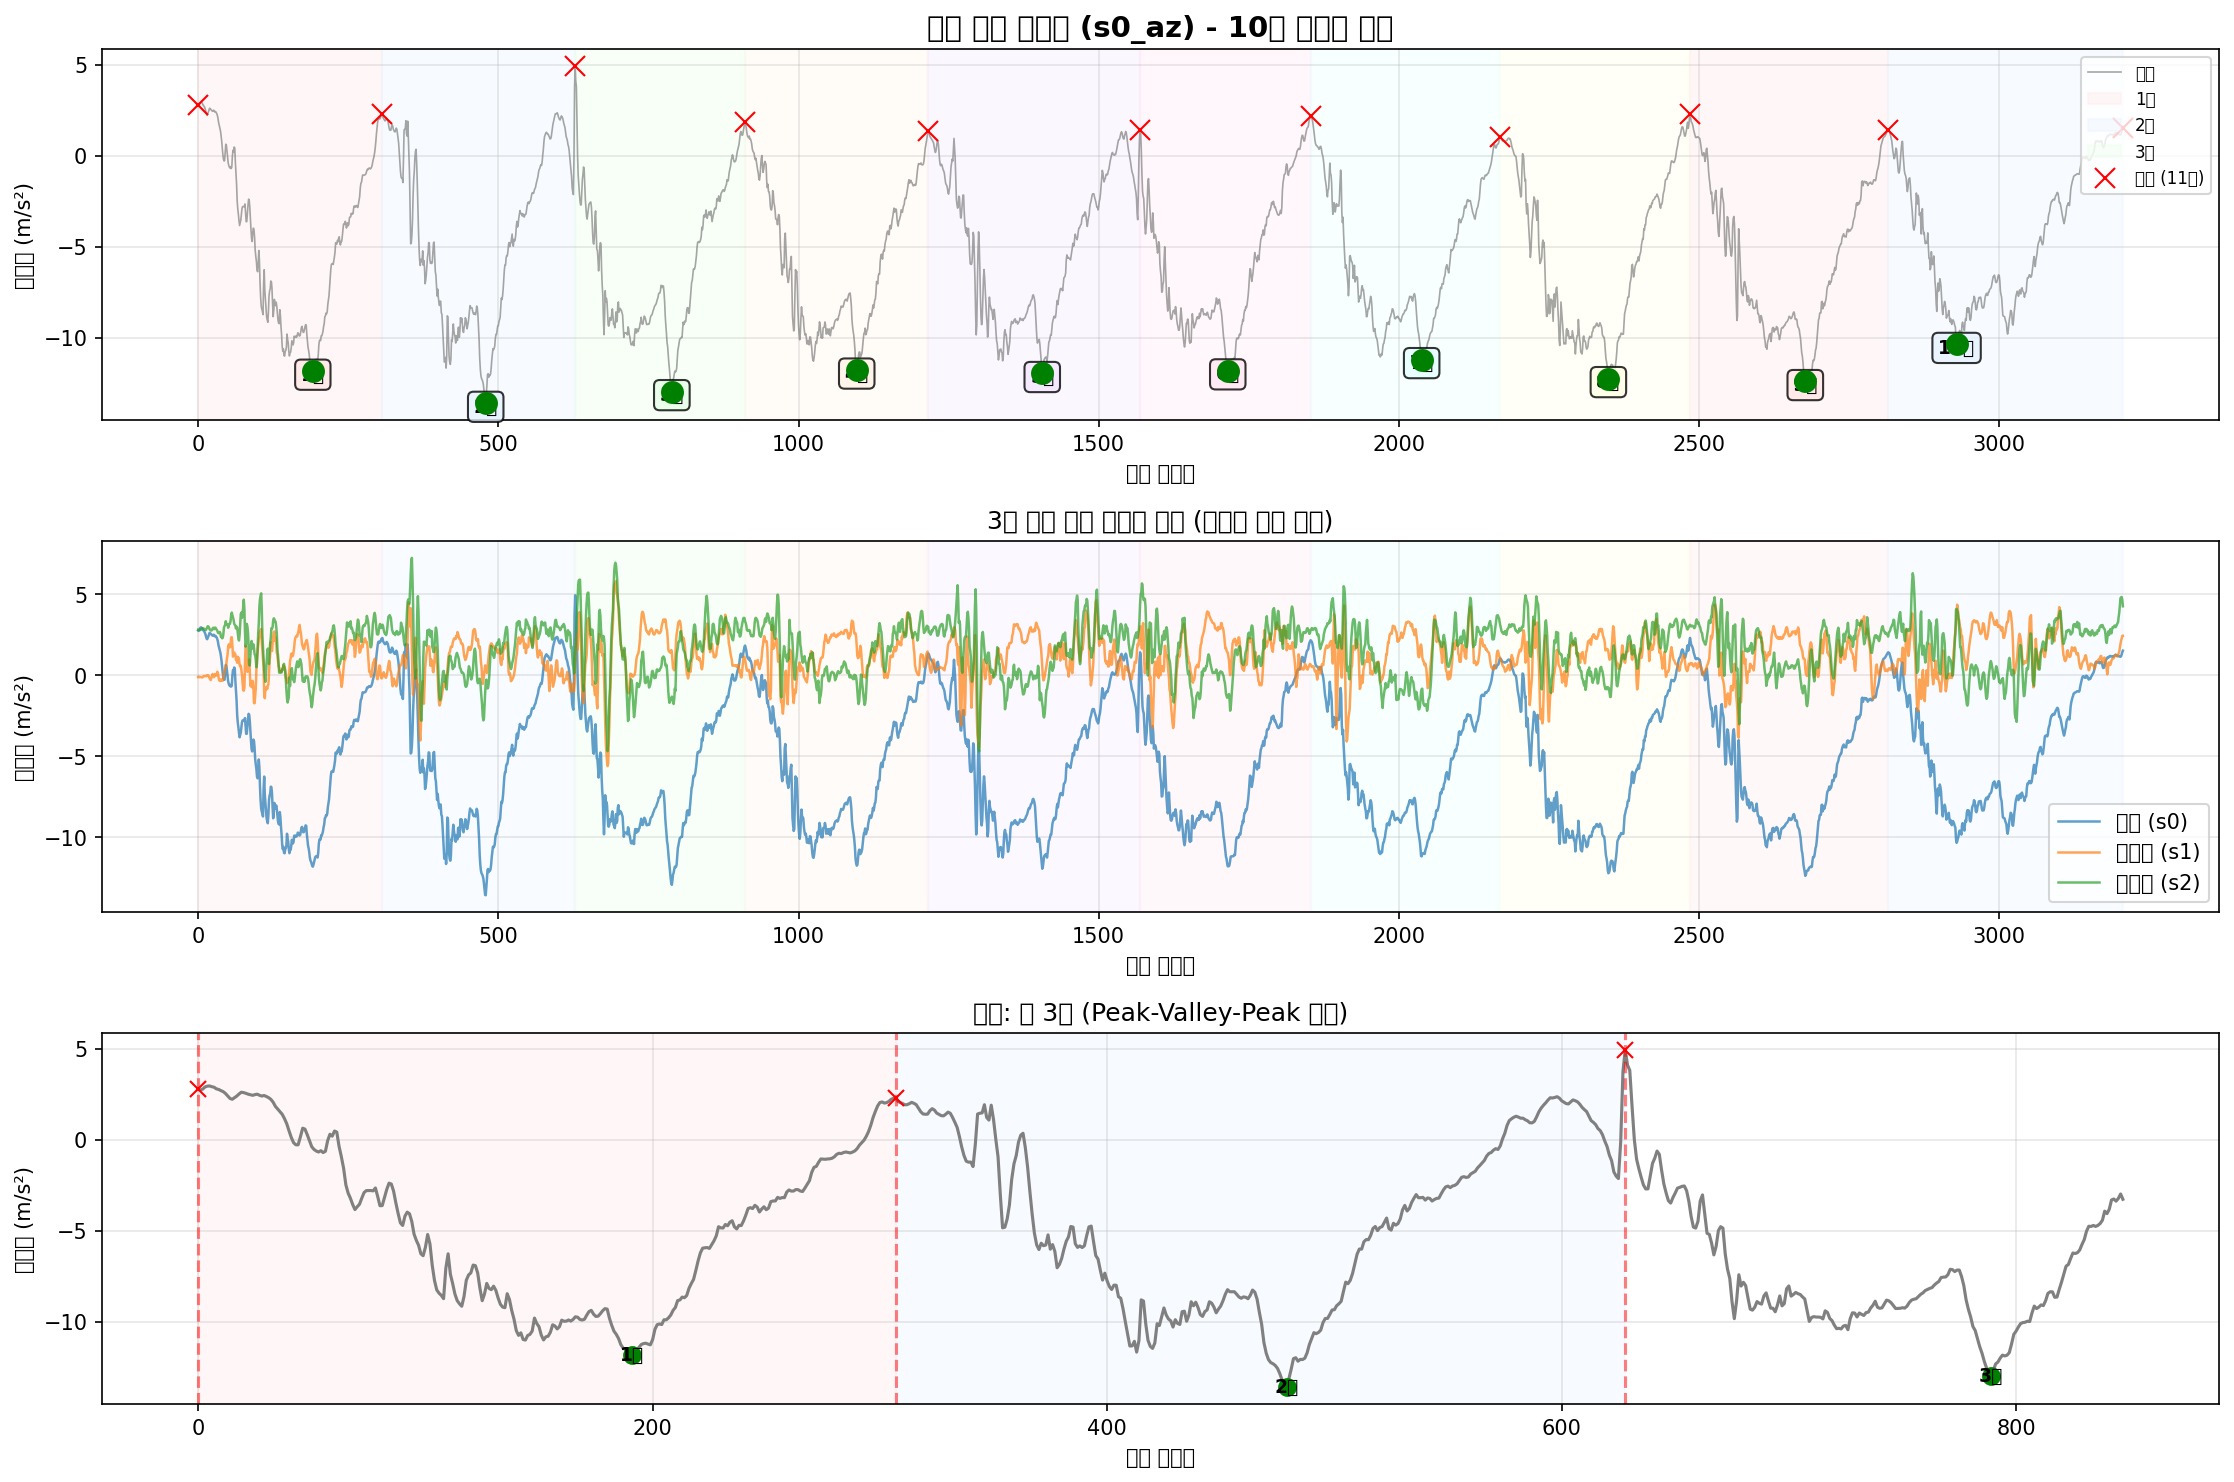

The file beside this chart, header and first rows:
timestamp, seq, millis, q0, q1, q2, s0_ax, s0_ay, s0_az, s0_gx, s0_gy, s0_gz, s1_ax, s1_ay, s1_az, s1_gx, s1_gy, s1_gz, s2_ax, s2_ay, s2_az, s2_gx, s2_gy, s2_gz
2025-10-19T16:12:50.386, 149282, 1412631, 0, 0, 0, -9.456, -0.7145, 2.764, -0.02973, -0.009209, 0.04525, -10.09, 6.527, -0.1066, 0.03184, -0.0132, -0.01569, 11.01, 7.108, 2.813, -0.005441, -0.008962, -0.007562
2025-10-19T16:12:50.394, 149283, 1412640, 0, 0, 0, -9.458, -0.748, 2.736, -0.0268, -0.002814, 0.04738, -10.09, 6.635, -0.08263, 0.0457, -0.0084, -0.01063, 11.04, 6.952, 2.806, -0.005707, -0.01029, -0.003831
2025-10-19T16:12:50.407, 149284, 1412649, 0, 0, 0, -9.408, -0.7744, 2.784, -0.02787, 0.002515, 0.04632, -10.11, 6.707, -0.1185, 0.04783, -0.003604, -0.003969, 11.07, 6.983, 2.816, 0.007349, -0.004699, -0.003298
2025-10-19T16:12:50.412, 149285, 1412658, 0, 0, 0, -9.374, -0.7672, 2.901, -0.02334, 0.004914, 0.03912, -10.12, 6.683, -0.1114, 0.03158, 0.0001263, -0.00317, 11.07, 7.069, 2.837, 0.04359, 0.001963, -0.007295
2025-10-19T16:12:50.421, 149286, 1412667, 0, 0, 0, -9.367, -0.7552, 2.946, -0.01215, 0.001183, 0.03459, -10.16, 6.625, -0.1114, 0.002531, 0.002258, -0.008499, 11.07, 7.086, 2.796, 0.06491, 0.00143, -0.00623
2025-10-19T16:12:50.430, 149287, 1412676, 0, 0, 0, -9.413, -0.7552, 2.958, -0.0004212, -0.002547, 0.03379, -10.15, 6.58, -0.1209, -0.00946, 0.0001263, -0.0133, 11.07, 7.12, 2.832, 0.06411, -0.003899, -0.002766
2025-10-19T16:12:50.439, 149288, 1412685, 0, 0, 0, -9.427, -0.76, 2.918, 0.009438, -0.002814, 0.03806, -10.14, 6.542, -0.1257, -0.005996, -0.0004066, -0.01783, 11.08, 7.18, 2.871, 0.07183, -0.006297, -0.004897
2025-10-19T16:12:50.448, 149289, 1412694, 0, 0, 0, -9.396, -0.7744, 2.889, 0.01717, -0.001215, 0.04259, -10.17, 6.515, -0.1377, -0.003864, 0.003057, -0.02529, 11.08, 7.191, 2.906, 0.09741, -0.0001688, -0.004897
2025-10-19T16:12:50.457, 149290, 1412703, 0, 0, 0, -9.384, -0.8031, 2.798, 0.02143, -0.00388, 0.04632, -10.22, 6.494, -0.08981, -0.01239, 0.006788, -0.03568, 11.07, 7.22, 2.892, 0.09502, 0.004894, 0.004162
2025-10-19T16:12:50.466, 149291, 1412712, 0, 0, 0, -9.391, -0.8127, 2.767, 0.01956, -0.008676, 0.04685, -10.26, 6.405, -0.08023, -0.01026, 0.00359, -0.04127, 11.07, 7.393, 2.899, 0.103, 0.002229, 0.01535
2025-10-19T16:12:50.475, 149292, 1412721, 0, 0, 0, -9.391, -0.8175, 2.702, 0.0137, -0.01241, 0.04659, -10.31, 6.302, -0.04193, -0.007328, -0.003338, -0.04714, 11.06, 7.462, 2.856, 0.1235, 0.004361, 0.02095
2025-10-19T16:12:50.484, 149293, 1412730, 0, 0, 0, -9.441, -0.8151, 2.647, 0.004642, -0.01347, 0.04738, -10.36, 6.264, -0.04193, -0.0009329, -0.006269, -0.05566, 11.05, 7.51, 2.804, 0.1089, 0.007292, 0.02761
2025-10-19T16:12:50.493, 149294, 1412739, 0, 0, 0, -9.437, -0.8079, 2.547, -0.005484, -0.01427, 0.04738, -10.33, 6.295, -0.04911, 0.01879, -0.003338, -0.05993, 11.07, 7.527, 2.825, 0.08063, 0.0003642, 0.03774
2025-10-19T16:12:50.502, 149295, 1412748, 0, 0, 0, -9.427, -0.772, 2.413, -0.01374, -0.0164, 0.04552, -10.33, 6.345, -0.0539, 0.03984, 0.003324, -0.06499, 11.06, 7.579, 2.794, 0.0737, -0.01269, 0.04893
2025-10-19T16:12:50.511, 149296, 1412757, 0, 0, 0, -9.408, -0.748, 2.274, -0.02227, -0.0204, 0.04392, -10.32, 6.338, -0.06108, 0.0425, 0.01638, -0.07378, 11.07, 7.584, 2.875, 0.0737, -0.01776, 0.05745
2025-10-19T16:12:50.527, 149297, 1412766, 0, 0, 0, -9.329, -0.7313, 2.226, -0.0276, -0.02546, 0.04365, -10.36, 6.278, 0.001168, 0.03237, 0.03237, -0.08604, 11.07, 7.484, 2.962, 0.08569, -0.02468, 0.06998
2025-10-19T16:12:50.530, 149298, 1412775, 0, 0, 0, -9.281, -0.7265, 2.312, -0.0284, -0.02493, 0.04552, -10.43, 6.257, 0.001168, 0.01905, 0.05555, -0.09483, 11.13, 7.438, 3.031, 0.08409, -0.02175, 0.0881
2025-10-19T16:12:50.540, 149299, 1412784, 0, 0, 0, -9.276, -0.7504, 2.403, -0.0252, -0.01694, 0.04712, -10.48, 6.237, -0.0108, -0.005996, 0.0798, -0.1018, 11.19, 7.455, 3.014, 0.1041, -0.01509, 0.1017
2025-10-19T16:12:50.547, 149300, 1412793, 0, 0, 0, -9.322, -0.7456, 2.518, -0.01854, -0.008143, 0.04818, -10.46, 6.166, -0.09939, -0.03691, 0.09952, -0.114, 11.13, 7.385, 2.952, 0.1331, -0.008163, 0.1129
2025-10-19T16:12:50.558, 149301, 1412802, 0, 0, 0, -9.425, -0.7576, 2.614, -0.007882, -0.0004156, 0.04792, -10.44, 6.063, -0.1736, -0.0878, 0.1142, -0.1244, 11.07, 7.333, 2.839, 0.1424, -0.008163, 0.1313
2025-10-19T16:12:50.567, 149302, 1412811, 0, 0, 0, -9.571, -0.7839, 2.592, 0.001711, 0.006779, 0.04499, -10.46, 6.111, -0.2598, -0.1419, 0.1339, -0.1276, 11.13, 7.395, 2.787, 0.1454, -0.004432, 0.1523
2025-10-19T16:12:50.575, 149303, 1412820, 0, 0, 0, -9.746, -0.7839, 2.554, 0.0113, 0.01957, 0.04152, -10.42, 6.194, -0.2933, -0.1877, 0.1499, -0.1287, 11.19, 7.345, 2.799, 0.1464, 0.00596, 0.1643
2025-10-19T16:12:50.584, 149304, 1412830, 0, 0, 0, -9.906, -0.7337, 2.506, 0.01956, 0.03982, 0.03673, -10.31, 6.221, -0.1736, -0.2202, 0.1467, -0.1268, 11.13, 7.261, 2.763, 0.1627, 0.005427, 0.1712
2025-10-19T16:12:50.595, 149305, 1412839, 0, 0, 0, -9.994, -0.6403, 2.472, 0.02409, 0.05661, 0.03619, -10.17, 6.139, -0.04193, -0.2125, 0.123, -0.1276, 10.99, 7.191, 2.789, 0.1619, 0.01129, 0.1734
2025-10-19T16:12:50.605, 149306, 1412848, 0, 0, 0, -10.03, -0.5733, 2.444, 0.02862, 0.0718, 0.03832, -10.1, 6.008, 0.07539, -0.2008, 0.09792, -0.1225, 10.85, 7.067, 2.878, 0.1606, 0.01635, 0.1742
2025-10-19T16:12:50.615, 149307, 1412857, 0, 0, 0, -9.968, -0.5373, 2.482, 0.04035, 0.08459, 0.03966, -10.17, 6.065, -0.008409, -0.1861, 0.08912, -0.1007, 10.91, 6.919, 2.938, 0.1486, 0.01875, 0.1808
2025-10-19T16:12:50.625, 149308, 1412866, 0, 0, 0, -9.889, -0.5613, 2.506, 0.06007, 0.1027, 0.04099, -10.2, 6.288, -0.1209, -0.1544, 0.08646, -0.05247, 11.09, 6.705, 2.883, 0.1281, 0.02381, 0.1819
2025-10-19T16:12:50.631, 149309, 1412875, 0, 0, 0, -9.872, -0.5278, 2.446, 0.08538, 0.1397, 0.03912, -10.08, 6.563, -0.08502, -0.1384, 0.06914, 0.007755, 11.12, 6.49, 2.849, 0.1267, 0.02968, 0.172
2025-10-19T16:12:50.640, 149310, 1412884, 0, 0, 0, -9.911, -0.4727, 2.403, 0.1144, 0.1944, 0.03379, -10.02, 6.767, 0.06821, -0.1323, 0.04516, 0.05945, 11.1, 6.339, 2.945, 0.1305, 0.03341, 0.1568
2025-10-19T16:12:50.647, 149311, 1412893, 0, 0, 0, -10, -0.4224, 2.434, 0.1477, 0.2562, 0.0266, -9.989, 6.747, 0.04187, -0.1355, 0.03716, 0.1016, 11.04, 6.16, 2.938, 0.131, 0.0398, 0.1377
2025-10-19T16:12:50.656, 149312, 1412902, 0, 0, 0, -10.15, -0.42, 2.379, 0.1816, 0.3207, 0.01781, -9.651, 6.719, -0.02517, -0.1278, 0.01745, 0.141, 10.84, 5.865, 2.859, 0.1582, 0.04087, 0.1214
2025-10-19T16:12:50.667, 149313, 1412911, 0, 0, 0, -10.36, -0.4871, 2.317, 0.2106, 0.3961, 0.01061, -9.484, 6.544, 0.1065, -0.1347, -0.02785, 0.1815, 10.67, 5.834, 2.813, 0.2048, 0.02781, 0.1115
2025-10-19T16:12:50.674, 149314, 1412920, 0, 0, 0, -10.55, -0.5876, 2.221, 0.2375, 0.4859, 0.006349, -9.665, 6.379, 0.2166, -0.1752, -0.04544, 0.2263, 10.72, 6.069, 2.739, 0.249, 0.01928, 0.1001
2025-10-19T16:12:50.685, 149315, 1412929, 0, 0, 0, -10.68, -0.6954, 2.065, 0.2599, 0.5813, 0.006616, -9.922, 6.376, 0.14, -0.2285, -0.03345, 0.2793, 10.93, 6.313, 2.629, 0.2488, 0.01076, 0.0849
2025-10-19T16:12:50.693, 149316, 1412938, 0, 0, 0, -10.66, -0.7792, 1.836, 0.2724, 0.6729, 0.005816, -10.07, 6.47, -0.1401, -0.2575, -0.04411, 0.3467, 11.08, 6.478, 2.598, 0.1997, -0.001235, 0.06412
2025-10-19T16:12:50.701, 149317, 1412947, 0, 0, 0, -10.59, -0.8294, 1.692, 0.2724, 0.7499, 0.003951, -10.19, 6.652, -0.3149, -0.2586, -0.08328, 0.428, 11.27, 6.593, 2.619, 0.1363, -0.01003, 0.03374
2025-10-19T16:12:50.710, 149318, 1412956, 0, 0, 0, -10.54, -0.8486, 1.555, 0.2631, 0.812, 0.001553, -10.19, 6.712, -0.3412, -0.2618, -0.1518, 0.4948, 11.36, 6.758, 2.677, 0.1089, 0.007825, 0.009492
2025-10-19T16:12:50.719, 149319, 1412965, 0, 0, 0, -10.59, -0.9108, 1.4, 0.2474, 0.8733, -0.001112, -10.13, 6.494, -0.358, -0.2714, -0.2333, 0.5348, 11.29, 6.591, 2.605, 0.09315, 0.05126, 0.0001656
2025-10-19T16:12:50.728, 149320, 1412974, 0, 0, 0, -10.73, -0.9683, 1.16, 0.2293, 0.9445, -0.001378, -10.15, 6.046, -0.255, -0.2783, -0.2775, 0.5814, 11.07, 6.698, 2.363, 0.0673, 0.06591, 0.01749
2025-10-19T16:12:50.737, 149321, 1412983, 0, 0, 0, -10.81, -1.007, 0.8755, 0.2058, 1.018, 0.003152, -10.24, 5.84, -0.2933, -0.2602, -0.2655, 0.6486, 11.05, 6.95, 2.411, 0.06277, 0.05632, 0.04626
2025-10-19T16:12:50.746, 149322, 1412992, 0, 0, 0, -10.79, -0.9731, 0.4876, 0.1781, 1.081, 0.01088, -10.31, 5.818, -0.3388, -0.2306, -0.245, 0.7165, 11.05, 7.17, 2.284, 0.08196, 0.05366, 0.06598
2025-10-19T16:12:50.755, 149323, 1413001, 0, 0, 0, -10.73, -0.8917, 0.1213, 0.1392, 1.134, 0.02021, -10.41, 5.907, -0.334, -0.2141, -0.2557, 0.7621, 11.01, 7.51, 2.318, 0.07956, 0.05339, 0.08064
2025-10-19T16:12:50.764, 149324, 1413010, 0, 0, 0, -10.64, -0.8414, -0.1612, 0.08218, 1.193, 0.0282, -10.52, 5.83, -0.1353, -0.1581, -0.3207, 0.8138, 10.96, 7.874, 2.552, 0.03879, 0.04433, 0.09742
2025-10-19T16:12:50.775, 149325, 1413019, 0, 0, 0, -10.66, -0.8701, -0.2762, 0.0169, 1.285, 0.03326, -10.59, 5.622, 0.1496, -0.1086, -0.4366, 0.8535, 10.95, 7.991, 2.942, -0.05047, 0.0398, 0.1052
2025-10-19T16:12:50.782, 149326, 1413028, 0, 0, 0, -10.74, -0.9276, -0.2762, -0.05345, 1.424, 0.04206, -10.7, 5.443, 0.2885, -0.0497, -0.5592, 0.8892, 10.99, 8.24, 3.045, -0.1437, 0.02888, 0.1219
2025-10-19T16:12:50.791, 149327, 1413037, 0, 0, 0, -10.67, -1.09, 0.1644, -0.135, 1.576, 0.05618, -10.96, 5.325, 0.413, 0.02678, -0.681, 0.9409, 11.12, 8.223, 3.115, -0.217, 0.005427, 0.1483
2025-10-19T16:12:50.800, 149328, 1413046, 0, 0, 0, -10.66, -1.272, 0.636, -0.2061, 1.678, 0.07217, -11.09, 5.268, 0.4968, 0.107, -0.7755, 1.004, 11.27, 8.173, 3.337, -0.2823, 0.00969, 0.1758
2025-10-19T16:12:50.809, 149329, 1413055, 0, 0, 0, -10.76, -1.347, 0.5858, -0.2533, 1.756, 0.09375, -11.15, 5.304, 0.7075, 0.1915, -0.8459, 1.061, 11.15, 8.348, 3.155, -0.274, 0.007292, 0.2072
2025-10-19T16:12:50.821, 149330, 1413064, 0, 0, 0, -10.81, -1.399, 0.2817, -0.2866, 1.83, 0.1204, -11.03, 5.402, 1.05, 0.3308, -0.9834, 1.096, 11.1, 8.515, 3.141, -0.3044, -0.003366, 0.232
2025-10-19T16:12:50.831, 149331, 1413073, 0, 0, 0, -10.6, -1.409, -0.04871, -0.3135, 1.908, 0.1505, -10.91, 5.433, 1.284, 0.4936, -1.137, 1.128, 10.94, 8.614, 3.155, -0.4185, 0.002496, 0.2429
2025-10-19T16:12:50.838, 149332, 1413082, 0, 0, 0, -10.1, -1.303, -0.3863, -0.3399, 1.983, 0.1761, -10.85, 5.531, 1.759, 0.6594, -1.255, 1.184, 10.63, 8.415, 2.935, -0.5285, -0.02308, 0.2616
2025-10-19T16:12:50.845, 149333, 1413091, 0, 0, 0, -9.504, -1.076, -0.5323, -0.3713, 2.022, 0.1915, -10.68, 5.931, 1.907, 0.8747, -1.373, 1.318, 10.56, 8.037, 3.079, -0.6823, -0.06439, 0.2722
2025-10-19T16:12:50.854, 149334, 1413100, 0, 0, 0, -8.802, -0.7576, -0.6185, -0.3953, 2.021, 0.1979, -10.42, 6.673, 1.809, 1.203, -1.507, 1.463, 10.76, 7.338, 3.175, -0.8397, -0.08464, 0.2696
2025-10-19T16:12:50.863, 149335, 1413109, 0, 0, 0, -8.062, -0.4344, -0.6712, -0.4006, 2.017, 0.1873, -10.11, 7.612, 1.723, 1.54, -1.574, 1.654, 11.1, 6.246, 3.189, -0.8984, -0.111, 0.2461
2025-10-19T16:12:50.872, 149336, 1413118, 0, 0, 0, -7.296, -0.0202, -0.597, -0.3831, 2.032, 0.143, -9.79, 8.569, 1.859, 1.77, -1.496, 1.891, 11.3, 5.123, 3.347, -0.8533, -0.1302, 0.2181
2025-10-19T16:12:50.882, 149337, 1413127, 0, 0, 0, -6.69, 0.3317, -0.7023, -0.3506, 2.073, 0.08229, -9.785, 9.185, 2.331, 2.023, -1.464, 2.091, 11.32, 4.541, 3.735, -0.7009, -0.1227, 0.1926
2025-10-19T16:12:50.891, 149338, 1413137, 0, 0, 0, -6.358, 0.6789, -0.6305, -0.2914, 2.164, 0.01621, -10.19, 9.218, 2.347, 2.17, -1.595, 2.396, 11.31, 4.412, 3.874, -0.447, -0.0897, 0.1662
2025-10-19T16:12:50.900, 149339, 1413146, 0, 0, 0, -6.245, 0.8417, -0.04153, -0.2117, 2.243, -0.03096, -10.17, 9.707, 1.861, 2.021, -1.652, 2.609, 11.41, 4.649, 3.713, -0.2141, -0.04227, 0.1182
2025-10-19T16:12:50.909, 149340, 1413155, 0, 0, 0, -6.351, 0.8273, 0.3056, -0.09581, 2.28, -0.0656, -9.548, 9.848, 1.153, 1.677, -1.616, 2.637, 11.59, 5.03, 3.586, -0.09098, 0.01209, 0.06945
2025-10-19T16:12:50.918, 149341, 1413164, 0, 0, 0, -6.865, 0.7436, 0.2003, 0.04914, 2.341, -0.08265, -8.993, 10, 1.306, 1.401, -1.523, 2.553, 11.57, 5.149, 3.436, -0.06939, 0.02328, 0.02361
... 3,147 more rows
